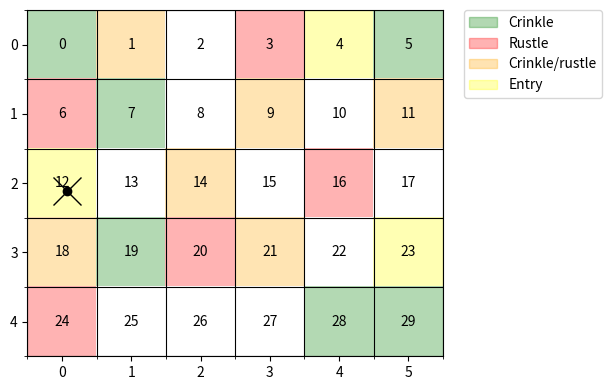

Here is the Python script that generated this plot:
from matplotlib.colors import ListedColormap

import numpy as np
import matplotlib.pyplot as plt
import matplotlib.patches as mpatches



class Environment():
    def __init__(
            self, grid: np.ndarray[float], noises: list[float] = [0.9, 0.8], fps: bool = False
        ):
        '''
        Environment initialization.

        Args:
            grid (np.ndarray[float]): n x m matrix defining environment
            noises (list[float]): noise occurrence probability vector. Default is '[0.9, 0.8]'
            fps (bool): environment allows false positives? Default is 'False'.
        '''
        # Grid Initialization
        self.grid = grid

        self.n_rows = self.grid.shape[0]
        self.n_columns = self.grid.shape[1]
        self.n_states = int(self.n_rows * self.n_columns)

        # State Space Initialization
        self.labels = np.arange(1,self.n_states+1)

        self.noises = noises
        self.n_noises = len(self.noises)

        self.false_positives = fps

        # State Transition Matrix, probability from moving between states
        self.P_S = np.zeros((self.n_states, self.n_states))

        # Prior Vector, initial state probability
        self.P_1 = np.zeros(self.n_states)

        # Observation Matrix, conditional probability of observing a feature
        self.P_O = np.zeros((self.n_states, self.n_noises, 2))


        arr_noises = np.vstack((1 - np.array(self.noises), np.array(self.noises))).T

        for state in range(self.n_states):
            i, j = divmod(state, self.n_columns)

            # entry point
            if self.grid[i, j] > 3:
                self.P_1[state] = 1

            if self.false_positives:
                # 10% chance of false positive
                self.P_O[state, 0] = [0.9, 0.1]
                self.P_O[state, 1] = [0.9, 0.1]
            else:
                self.P_O[state, 0] = [1, 0]
                self.P_O[state, 1] = [1, 0]

            # sound rustle
            if self.grid[i, j] == 2 or self.grid[i, j] == 3:
                self.P_O[state, 0] = arr_noises[0]

            # sound crinkle
            if self.grid[i, j] == 1 or self.grid[i, j] == 3:
                self.P_O[state, 1] = arr_noises[1]

            # state transition
            if i > 0:
                self.P_S[state, state - self.n_columns] = 1

            if i < self.n_rows - 1:
                self.P_S[state, state + self.n_columns] = 1

            if j > 0:
                self.P_S[state, state - 1] = 1

            if j < self.n_columns - 1 and state < self.n_states - 1:
                self.P_S[state, state + 1] = 1
            self.P_S[state, :] = self.P_S[state, :] / sum(self.P_S[state, :])

            # probability normalization
            assert(sum(self.P_S[state]) == 1)
            assert(sum(self.P_O[state, 0]) == 1)
            assert(sum(self.P_O[state, 1]) == 1)

        self.P_1 = self.P_1 / sum(self.P_1)


    def __str__(self) -> str:
        '''
        Return a string representation of class environment.
        '''
        description = f"{self.__class__.__name__}:\n"
        description += f"\tFPS:\t[{int(self.false_positives):4d}]\n"
        description += f"\tnoises:\t[{self.n_noises:4d}] {self.noises}\n"
        description += f"\tlabels:\t[{self.n_states:4d}] \n"
        description += f"\tP_S:\n"


        rows = []
        for row in self.P_S:
            rows.append(" ".join(f"{value:.2f}" for value in row))

        description += "\n".join(rows)

        return description


    def rwd(self, s, a):
        '''
        Reward function r(s, a) of taking action a when in state s

        Parameters
        ----------
        s : int
            true state (tile which contains the object)
        a : int
            estimated state

        Returns
        -------
        float
            reward obtained from taking action a given state s
    '''
        return (s==a)*1.

    def step(self, previous_state: int | None = None) -> tuple[int, np.ndarray[int]]:
        '''
        Return next state s and observation o from previous state previous_state.

        Args:
            previous_state (int | None): previous state. Default is 'None'.

        Returns:
            s (int) : next state.
            o (np.ndarray[int]) : state observation
        '''
        # Generate a State: s' ~ p( . | s)
        if previous_state is None:
            next_state = np.random.choice(self.n_states, p=self.P_1)
        else:
            next_state = np.random.choice(self.n_states, p=self.P_S[previous_state,:])

        # Generate an Observation: o' ~ p(. | s')
        observation = np.zeros(self.n_noises)
        for j in range(self.n_noises):
            w = self.P_O[next_state, j]
            observation[j] = np.random.choice(self.n_noises, p = w)

            #print("P(O | s=%s) = %s" % (str(s),str(self.P_O[s,j,:])))

        return next_state, observation


    def tile2cell(self, s):
        return divmod(s, self.n_columns)

    def render(
        self,
        y_seq=None,
        x_seq=None,
        dgrid: np.ndarray[float] = None,
        a_star=None,
        paths=[],
        title=None,
        add_legend=True,
        output_fname=None
    ):
        '''
        Plot a visual representation of the environment.

        Parameters
        ----------

        y_seq : numpy array (dtype=int)
            a path (e.grid., [1,3,1,2])

        x_seq :
            observations associated with the path

        dgrid : shape like self.grid
            contains values (e.grid., probabilities) to show in each tile

        a_star : int
            the optimal action

        title : str
            a title for the plot
        '''

        fig, ax = plt.subplots(figsize=[8,4])

        colors = {
            0 : "white",    # nothing
            1 : "green",    # sound 1
            2 : "red",      # sound 2
            3 : "orange",   # sound 1 + 2
            4 : "yellow"    # entry
        }
        labels = ['', 'Crinkle', 'Rustle', 'Crinkle/rustle', 'Entry']

        # Plot the tiles in the room ...

        if dgrid is None:
            # ... as a visual representation
            im = ax.imshow(self.grid, cmap=ListedColormap(list(colors.values())), alpha=0.3)
            patches = [mpatches.Patch(color=colors[i], alpha=0.3, label=labels[i]) for i in [1,2,3,4]]
            if add_legend:
                plt.legend(handles=patches, bbox_to_anchor=(1.05, 1), loc=2, borderaxespad=0. )
        else:
            # ... as a probability mass function
            im = ax.imshow(dgrid.reshape(self.n_rows, self.n_columns), cmap=plt.cm.Reds)

        # Plot the path, alongside the observations generated by that path, and the optimal action.

        if y_seq is not None:

            # Draw the path
            T = len(y_seq)
            y_coords = np.array([self.tile2cell(y_t)[0] for y_t in y_seq]) + np.random.randn(T)*0.1
            x_coords = np.array([self.tile2cell(y_t)[1] for y_t in y_seq]) + np.random.randn(T)*0.1
            ax.plot(x_coords,y_coords,"ko-")
            ax.plot(x_coords[-1],y_coords[-1],"kx",markersize=20)

            # Draw the action (i.e., target tile)
            if a_star is not None:
                y_coord = self.tile2cell(a_star)[0]
                x_coord = self.tile2cell(a_star)[1]
                ax.plot(x_coord,y_coord,"m+",markersize=15)

            # Draw the sounds (observations)
            if x_seq is not None:
                ax.scatter(np.array(x_coords)[x_seq[:, 0] > 0], np.array(y_coords)[x_seq[:, 0] > 0], marker='o', s=200, facecolors='none', linewidths=3, edgecolors=colors[2])
                ax.scatter(np.array(x_coords)[x_seq[:, 1] > 0], np.array(y_coords)[x_seq[:, 1] > 0], marker='o', s=400, facecolors='none', linewidths=3, edgecolors=colors[1])


        for path in paths:
            # Draw the path
            T = len(path)
            y_coords = np.array([self.tile2cell(s)[0] for s in path]) + np.random.randn(T)*0.1
            x_coords = np.array([self.tile2cell(s)[1] for s in path]) + np.random.randn(T)*0.1
            ax.plot(x_coords,y_coords,"mo:")
            ax.plot(x_coords[-1],y_coords[-1],"mx",markersize=10)


        # Ticks and grid

        ax.set_xticks(np.arange(0, self.n_columns, 1))
        ax.set_xticks(np.arange(-0.5, self.n_columns, 1), minor=True)
        ax.set_xticklabels(np.arange(0, self.n_columns, 1))

        ax.set_yticks(np.arange(0, self.n_rows, 1))
        ax.set_yticks(np.arange(-0.5, self.n_rows, 1), minor=True)
        ax.set_yticklabels(np.arange(0, self.n_rows, 1))

        ax.grid(which='minor', color='k')

        n = 0
        for i in range(self.n_rows):
            for j in range(self.n_columns):
              ax.text(j, i, n, va='center', ha='center')
              n = n + 1


        # Title

        if title is not None:
            ax.set_title(title)


        # Return

        plt.tight_layout()

        if output_fname is not None:
            plt.savefig(output_fname)

        return fig, ax


if __name__ == "__main__":

    G = np.array([[1,3,0,2,4,1],
                  [2,1,0,3,0,3],
                  [4,0,3,0,2,0],
                  [3,1,2,3,0,4],
                  [2,0,0,0,1,1]])

    env = Environment(G)
    s, o = env.step()
    ooo = np.array([o])
    sss = np.array([s]).reshape(1,-1)
    fig, ax = env.render(sss, ooo)
    #fig, ax = env.render(output_fname="environment.png")
    plt.show()
